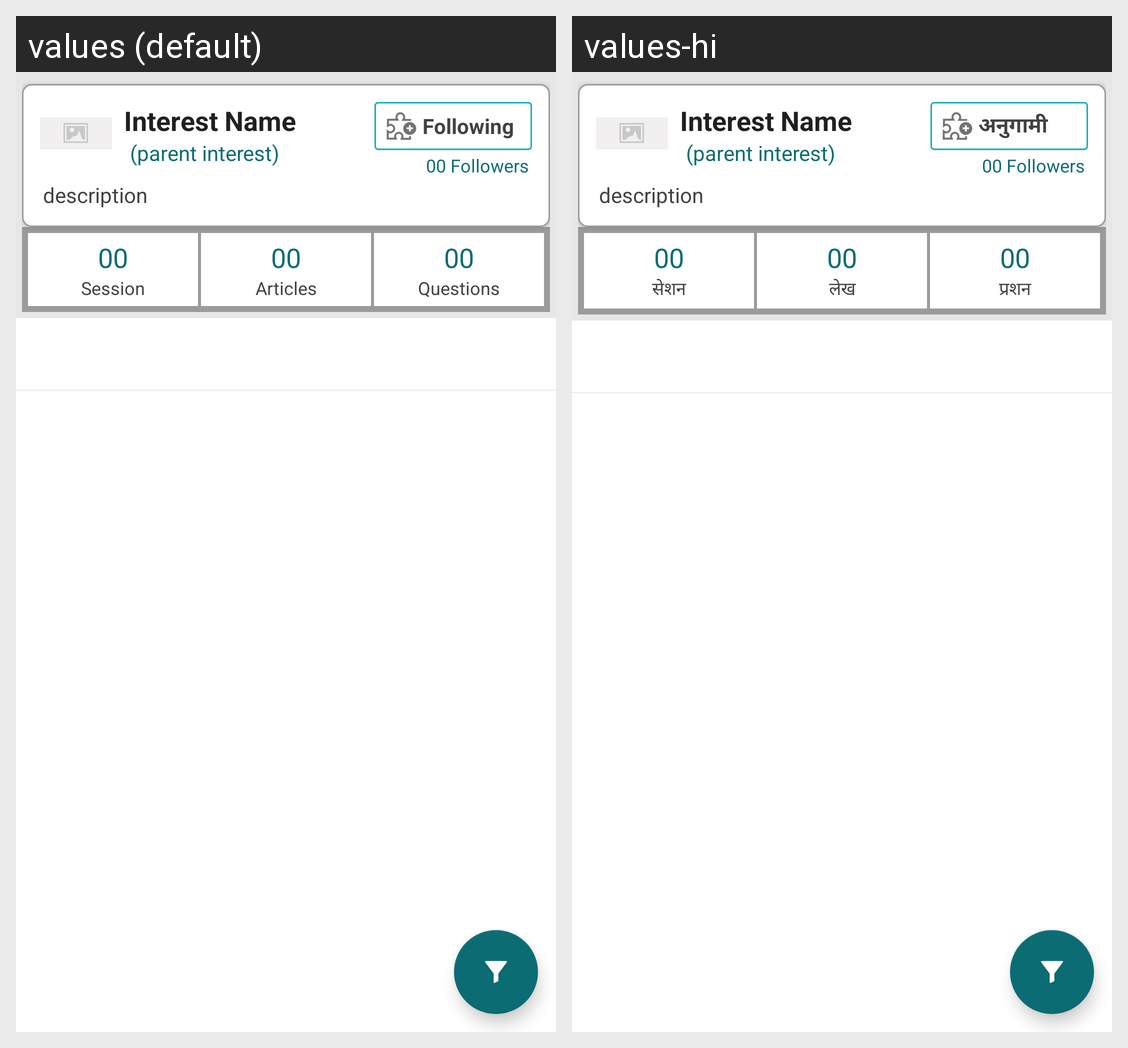

Locale-by-locale string values for the Android screen shown in this grid:
Android screen res/layout/activity_interest.xml rendered under 2 locales, left to right: values (default), values-hi. Device: Nexus 5 (rendered at 1080×1920; each locale shown at half size, 540×960, under a caption strip naming it); theme MenuBarTheme.
Strings drawn on this screen, with the default value and each locale's value (text and hints the layout hard-codes, and strings that could not be matched under every locale, appear in the picture but are not listed):

following
  values: Following
  values-hi: अनुगामी

session
  values: Session
  values-hi: सेशन

articles
  values: Articles
  values-hi: लेख

questions
  values: Questions
  values-hi: प्रशन
